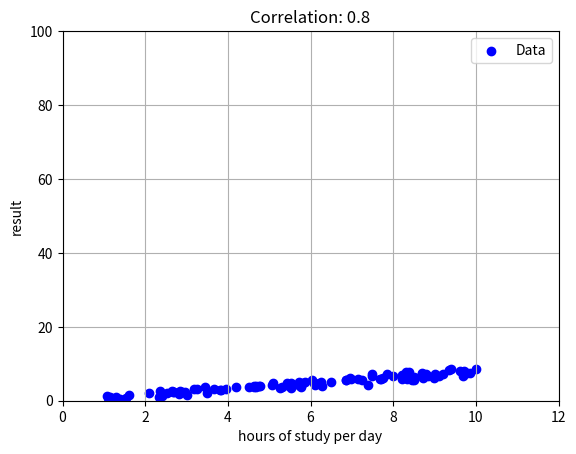

Write Python code to recreate this figure.
# 相関関係のグラフ作成(python correlation.py)
import numpy as np
import matplotlib.pyplot as plt

n = 100
targetCorrelation = 0.8 # 相関係数を指定

x = np.random.uniform(1, 10, n) # x座表のデータ
# yの値を生成
y_mean = targetCorrelation * x # xとの線形関係をもつyの平均値
y_std = np.sqrt(1 - targetCorrelation ** 2) # yの標準偏差
y = np.random.normal(loc=y_mean, scale=y_std)
# targetCovariance = np.array([[1, targetCorrelation], [targetCorrelation, 1]]) # yを生成する相関係数行列
# 共分散行列の固有値分解を行い、変換行列を取得
# eigenvalues, eigenvectors = np.linalg.eig(targetCovariance)
# transformationMatrix = eigenvectors @ np.diag(np.sqrt(eigenvalues))
# 相関が反映されたyを生成
# y = np.random.randn(n, 2) @ transformationMatrix
# y = np.interp(y[:, 1], (y[:, 1].min(), y[:, 1].max()), (1, 10))
# correlation = np.corrcoef(x, y)[0, 1]
# グラフ描写
plt.scatter(x, y, color="b", label="Data")
plt.title(f"Correlation: {targetCorrelation}")
plt.xlim(0, 12)
plt.ylim(0, 100)
plt.xlabel('hours of study per day')
plt.ylabel('result')
plt.legend()
plt.grid(True)
plt.show()
